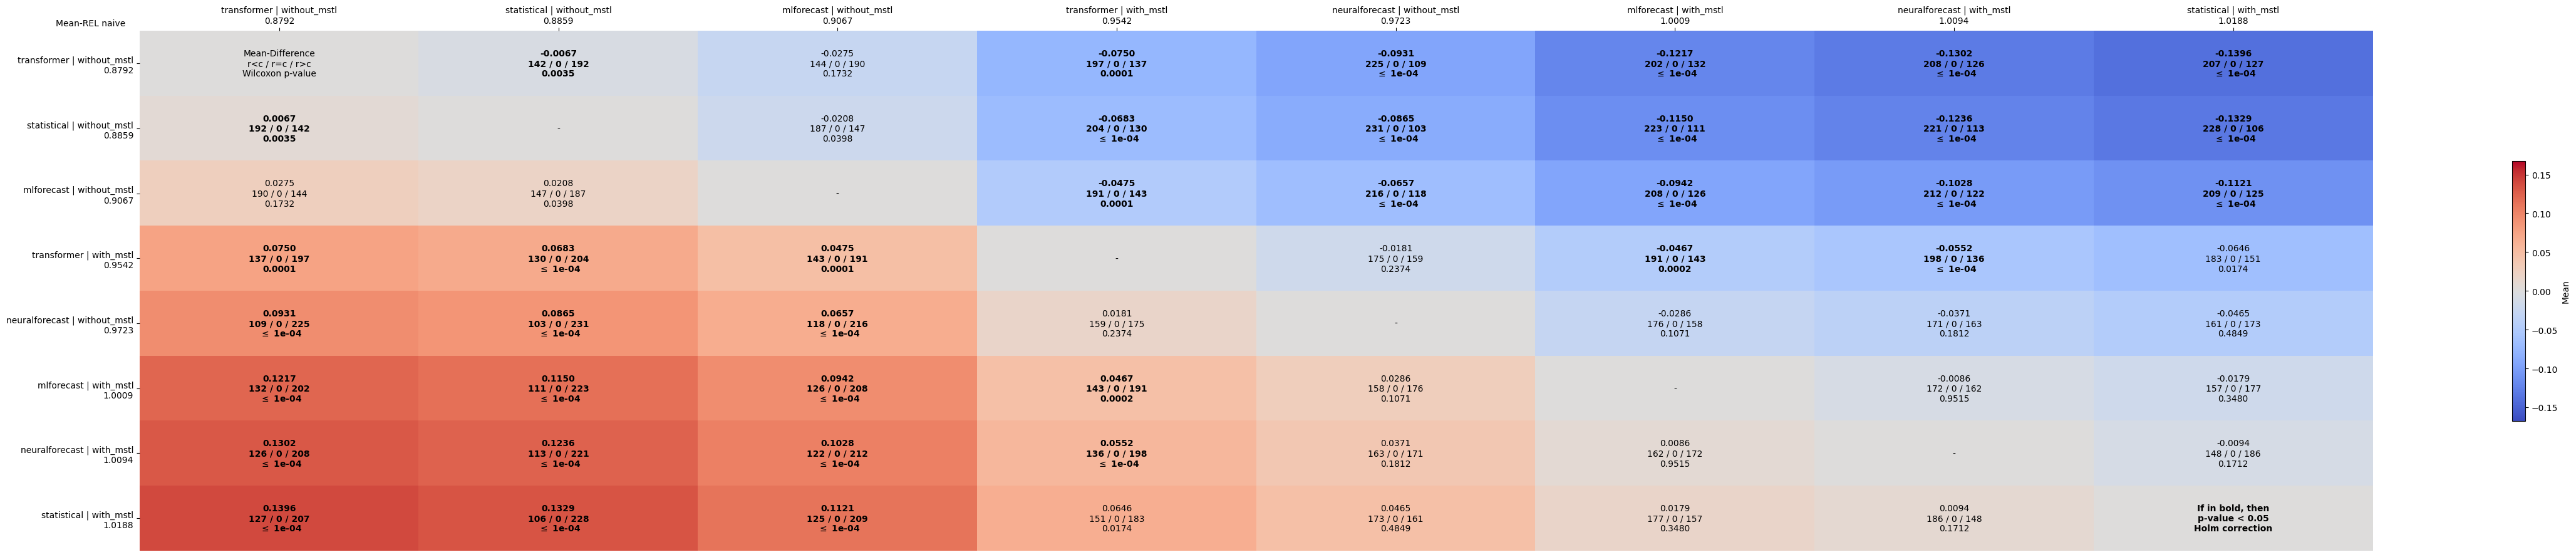

Source data for this figure (header and first rows):
comparates, transformer | without_mstl, statistical | without_mstl, mlforecast | without_mstl, transformer | with_mstl, neuralforecast | without_mstl, mlforecast | with_mstl, neuralforecast | with_mstl, statistical | with_mstl
transformer | without_mstl, Mean-Difference?r<c / r=c / r>c?Wilcoxon…, -0.0067?142 / 0 / 192?0.0035, -0.0275?144 / 0 / 190?0.1732, -0.0750?197 / 0 / 137?0.0001, -0.0931?225 / 0 / 109? $\leq$ 1e-04, -0.1217?202 / 0 / 132? $\leq$ 1e-04, -0.1302?208 / 0 / 126? $\leq$ 1e-04, -0.1396?207 / 0 / 127? $\leq$ 1e-04
statistical | without_mstl, 0.0067?192 / 0 / 142?0.0035, -, -0.0208?187 / 0 / 147?0.0398, -0.0683?204 / 0 / 130? $\leq$ 1e-04, -0.0865?231 / 0 / 103? $\leq$ 1e-04, -0.1150?223 / 0 / 111? $\leq$ 1e-04, -0.1236?221 / 0 / 113? $\leq$ 1e-04, -0.1329?228 / 0 / 106? $\leq$ 1e-04
mlforecast | without_mstl, 0.0275?190 / 0 / 144?0.1732, 0.0208?147 / 0 / 187?0.0398, -, -0.0475?191 / 0 / 143?0.0001, -0.0657?216 / 0 / 118? $\leq$ 1e-04, -0.0942?208 / 0 / 126? $\leq$ 1e-04, -0.1028?212 / 0 / 122? $\leq$ 1e-04, -0.1121?209 / 0 / 125? $\leq$ 1e-04
transformer | with_mstl, 0.0750?137 / 0 / 197?0.0001, 0.0683?130 / 0 / 204? $\leq$ 1e-04, 0.0475?143 / 0 / 191?0.0001, -, -0.0181?175 / 0 / 159?0.2374, -0.0467?191 / 0 / 143?0.0002, -0.0552?198 / 0 / 136? $\leq$ 1e-04, -0.0646?183 / 0 / 151?0.0174
neuralforecast | without_mstl, 0.0931?109 / 0 / 225? $\leq$ 1e-04, 0.0865?103 / 0 / 231? $\leq$ 1e-04, 0.0657?118 / 0 / 216? $\leq$ 1e-04, 0.0181?159 / 0 / 175?0.2374, -, -0.0286?176 / 0 / 158?0.1071, -0.0371?171 / 0 / 163?0.1812, -0.0465?161 / 0 / 173?0.4849
mlforecast | with_mstl, 0.1217?132 / 0 / 202? $\leq$ 1e-04, 0.1150?111 / 0 / 223? $\leq$ 1e-04, 0.0942?126 / 0 / 208? $\leq$ 1e-04, 0.0467?143 / 0 / 191?0.0002, 0.0286?158 / 0 / 176?0.1071, -, -0.0086?172 / 0 / 162?0.9515, -0.0179?157 / 0 / 177?0.3480
neuralforecast | with_mstl, 0.1302?126 / 0 / 208? $\leq$ 1e-04, 0.1236?113 / 0 / 221? $\leq$ 1e-04, 0.1028?122 / 0 / 212? $\leq$ 1e-04, 0.0552?136 / 0 / 198? $\leq$ 1e-04, 0.0371?163 / 0 / 171?0.1812, 0.0086?162 / 0 / 172?0.9515, -, -0.0094?148 / 0 / 186?0.1712
statistical | with_mstl, 0.1396?127 / 0 / 207? $\leq$ 1e-04, 0.1329?106 / 0 / 228? $\leq$ 1e-04, 0.1121?125 / 0 / 209? $\leq$ 1e-04, 0.0646?151 / 0 / 183?0.0174, 0.0465?173 / 0 / 161?0.4849, 0.0179?177 / 0 / 157?0.3480, 0.0094?186 / 0 / 148?0.1712, If in bold, then?p-value < 0.05?Holm cor…
